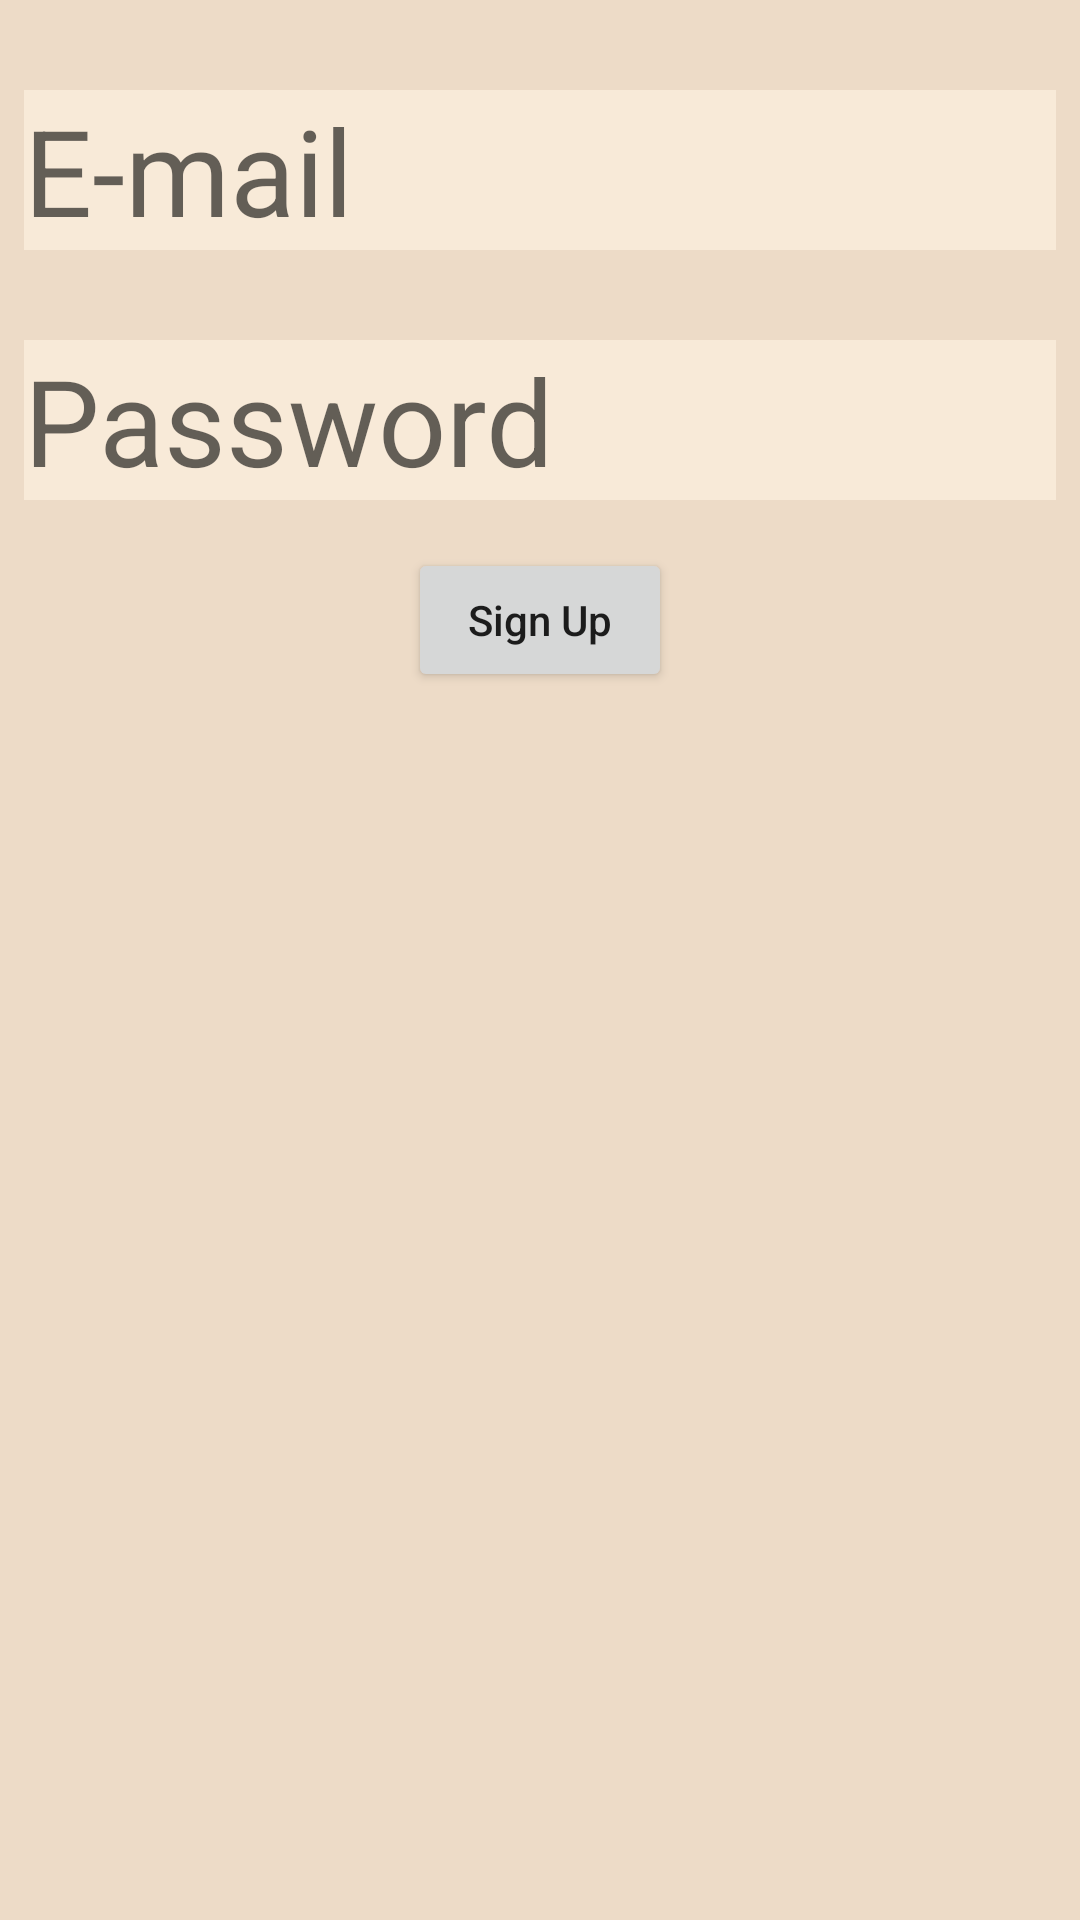

The Android layout XML behind this screen, and the referenced resources:
<!-- AndroidManifest.xml: application theme Theme.TODOBuddy -->
<!-- res/layout/fragment_sign_up.xml -->
<?xml version="1.0" encoding="utf-8"?>
<androidx.constraintlayout.widget.ConstraintLayout xmlns:android="http://schemas.android.com/apk/res/android"
    xmlns:app="http://schemas.android.com/apk/res-auto"
    xmlns:tools="http://schemas.android.com/tools"
    android:layout_width="match_parent"
    android:layout_height="match_parent"
    tools:context=".ui.login.LoginFragment"
    android:background="@color/back_medium">

    <EditText
        android:id="@+id/etMail"
        android:layout_width="match_parent"
        android:layout_height="wrap_content"
        android:hint="@string/e_mail"
        android:textSize="40sp"
        app:layout_constraintEnd_toEndOf="parent"
        app:layout_constraintHorizontal_bias="0.5"
        app:layout_constraintStart_toStartOf="parent"
        app:layout_constraintTop_toTopOf="parent"
        android:background="@color/back_light"
        android:textColor="@color/text_black"
        android:layout_marginTop="30dp"
        android:layout_marginHorizontal="8dp"/>

    <EditText
        android:id="@+id/etPassword"
        android:layout_width="match_parent"
        android:layout_height="wrap_content"
        android:hint="@string/password"
        android:inputType="textPassword"
        android:textSize="40sp"
        app:layout_constraintEnd_toEndOf="parent"
        app:layout_constraintHorizontal_bias="0.5"
        app:layout_constraintStart_toStartOf="parent"
        app:layout_constraintTop_toBottomOf="@+id/etMail"
        android:background="@color/back_light"
        android:textColor="@color/text_black"
        android:layout_marginTop="30dp"
        android:layout_marginHorizontal="8dp"/>

    <Button
        android:id="@+id/btnSignUp"
        android:layout_width="wrap_content"
        android:layout_height="wrap_content"
        android:text="@string/sign_up"
        android:textAllCaps="false"
        app:layout_constraintEnd_toEndOf="parent"
        app:layout_constraintHorizontal_bias="0.5"
        app:layout_constraintStart_toStartOf="parent"
        app:layout_constraintTop_toBottomOf="@+id/etPassword"
        android:layout_marginTop="16dp"/>

</androidx.constraintlayout.widget.ConstraintLayout>
<!-- resources referenced by this layout -->
<resources>
  <color name="back_light">#F8EAD8</color>
  <color name="back_medium">#EDDBC7</color>
  <color name="text_black">#20262E</color>
  <string name="e_mail">E-mail</string>
  <string name="password">Password</string>
  <string name="sign_up">Sign Up</string>
  <style name="Theme.TODOBuddy" parent="Theme.MaterialComponents.DayNight.NoActionBar">
          
          <item name="colorPrimary">@color/purple_500</item>
          <item name="colorPrimaryVariant">@color/purple_700</item>
          <item name="colorOnPrimary">@color/white</item>
          
          <item name="colorSecondary">@color/teal_200</item>
          <item name="colorSecondaryVariant">@color/teal_700</item>
          <item name="colorOnSecondary">@color/black</item>
          
          <item name="android:statusBarColor">?attr/colorPrimaryVariant</item>
          
      </style>
  <color name="purple_500">#FF6200EE</color>
  <color name="purple_700">#FF3700B3</color>
  <color name="white">#FFFFFFFF</color>
  <color name="teal_200">#FF03DAC5</color>
  <color name="teal_700">#FF018786</color>
  <color name="black">#FF000000</color>
</resources>
